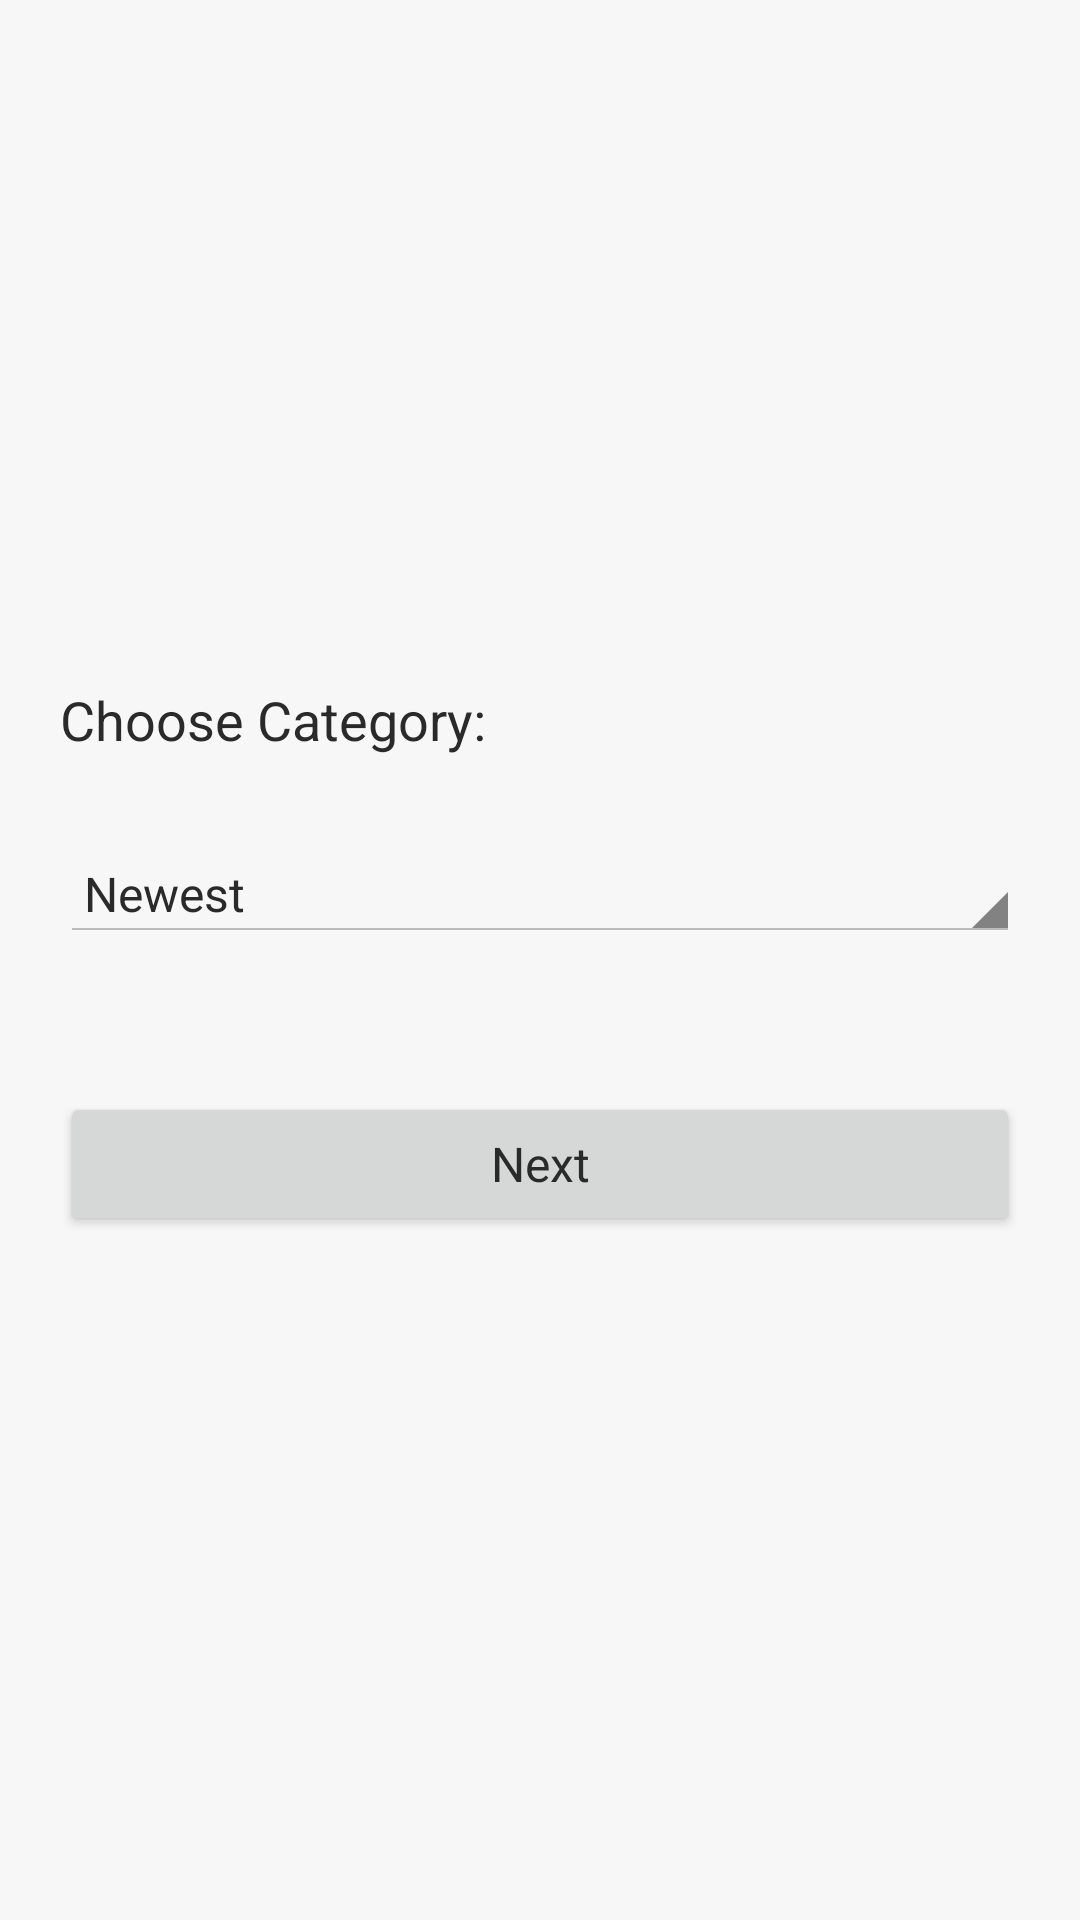

Write the Android layout XML for this screen, with the resource values it uses.
<!-- AndroidManifest.xml: application theme AppTheme -->
<!-- res/layout/activity_main.xml -->
<?xml version="1.0" encoding="utf-8"?>
<LinearLayout xmlns:android="http://schemas.android.com/apk/res/android"
    xmlns:app="http://schemas.android.com/apk/res-auto"
    xmlns:tools="http://schemas.android.com/tools"
    android:layout_width="match_parent"
    android:layout_height="match_parent"
    android:padding="@dimen/padding_20"
    android:orientation="vertical"
    android:gravity="center_vertical">

    <TextView
        android:layout_width="wrap_content"
        android:layout_height="wrap_content"
        android:text="@string/choose_category"
        android:textSize="@dimen/text_size_18"
        />

    <Spinner
        android:id="@+id/spCategory"
        android:layout_width="match_parent"
        android:layout_height="wrap_content"
        android:layout_marginTop="@dimen/padding_30"
        android:spinnerMode="dialog"
        style="@android:style/Widget.Holo.Light.Spinner"
        android:entries="@array/categories"/>

    <android.support.v7.widget.AppCompatButton
        android:layout_marginTop="@dimen/padding_50"
        android:layout_width="match_parent"
        android:layout_height="wrap_content"
        android:id="@+id/btnNext"
        android:text="@string/next"/>
</LinearLayout>
<!-- resources referenced by this layout -->
<resources>
  <array name="categories">
          <item>Newest</item>
          <item>Highest Rated</item>
      </array>
  <dimen name="padding_20">20dp</dimen>
  <dimen name="padding_30">30dp</dimen>
  <dimen name="padding_50">50dp</dimen>
  <dimen name="text_size_18">18sp</dimen>
  <string name="choose_category">Choose Category:</string>
  <string name="next">Next</string>
  <style name="AppTheme" parent="Theme.AppCompat.Light.DarkActionBar">
          
          <item name="colorPrimary">@color/colorPrimary</item>
          <item name="colorPrimaryDark">@color/colorPrimaryDark</item>
          <item name="colorAccent">@color/colorAccent</item>
          <item name="android:textColorPrimary">@color/black_effective</item>
          <item name="android:textColor">@color/black_effective</item>
          <item name="android:windowBackground">@color/bg_color</item>
          <item name="android:textAllCaps">false</item>
          <item name="android:textSize">16sp</item>
          <item name="android:typeface">sans</item>
          <item name="drawerArrowStyle">@style/MaterialDrawer.DrawerArrowStyle</item>
      </style>
  <color name="colorPrimary">#214258</color>
  <color name="colorPrimaryDark">#1C3A4E</color>
  <color name="colorAccent">#FF4081</color>
  <color name="black_effective">#2a2a2a</color>
  <color name="bg_color">#f7f7f7</color>
  <style name="MaterialDrawer.DrawerArrowStyle" parent="Widget.AppCompat.DrawerArrowToggle">
          <item name="spinBars">false</item>
          <item name="color">@color/white</item>
      </style>
  <color name="white">#ffffff</color>
</resources>
